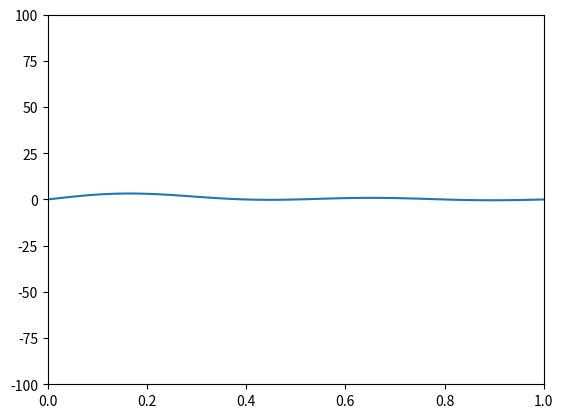

Write the Python code that produced this figure.
# waves on a string - combining first 4 harmonic modes

# using numpy instead of math because it has convenient 
import numpy as np

# length of string
L = 1.0 # cm
# wave speed
c = 1.0 # cm / s
# number of points on string
N = 100
# spacing of points
dx = L / (N - 1)
# timestep
dt = 0.009 # seconds
	# aside on "numerical stability":
	#   Courant-Friedrichs-Lewy condition is: c * dt / dx <= 1
	#
	# if cdt/dx > 1, the numerical solution (height) of the wave equation will blow up very quickly because floating-point round-off errors are amplified.
	# if cdt/dx = 1, the system is only "marginally stable" and the amplitude will still be greater than expected.
# total simulation time
tsim = 1.0 # seconds
# number of iterations of simulation
nsteps = int(tsim / dt)

# harmonic mode numbers to include
harmonic_modes = [1, 2, 3, 4]

# initial positions
x = np.linspace(0, L, N) # N elements spaced dx apart
u_curr = sum([np.sin(n * np.pi * x / L) for n in harmonic_modes]) # an element for each element in x
u_prev = np.zeros(N) # holds the previous state

import matplotlib.pyplot as plt
from matplotlib import animation

fig, ax = plt.subplots()
line, = ax.plot(x, u_curr)

ax.set_xlim(0, L)
ax.set_ylim(-100, 100)

def update(frame):
	global u_curr, u_prev

	u_next = np.zeros(N)

	for i in range(1, N - 1):
		# apply wave equation to each point on string
		u_next[i] = (
			2.0 * u_curr[i]
			- u_prev[i]
			+ (c * dt / dx)**2 * (u_curr[i+1] - 2.0*u_curr[i] + u_curr[i-1]))

	# enforce fixed boundary conditions
	u_next[0] = 0.0
	u_next[-1] = 0.0

	# shift states
	u_prev = u_curr
	u_curr = u_next

	# update plot
	line.set_ydata(u_curr)
	return line,

# animate
ani = animation.FuncAnimation(fig, update, frames=nsteps, interval=20)
plt.show()